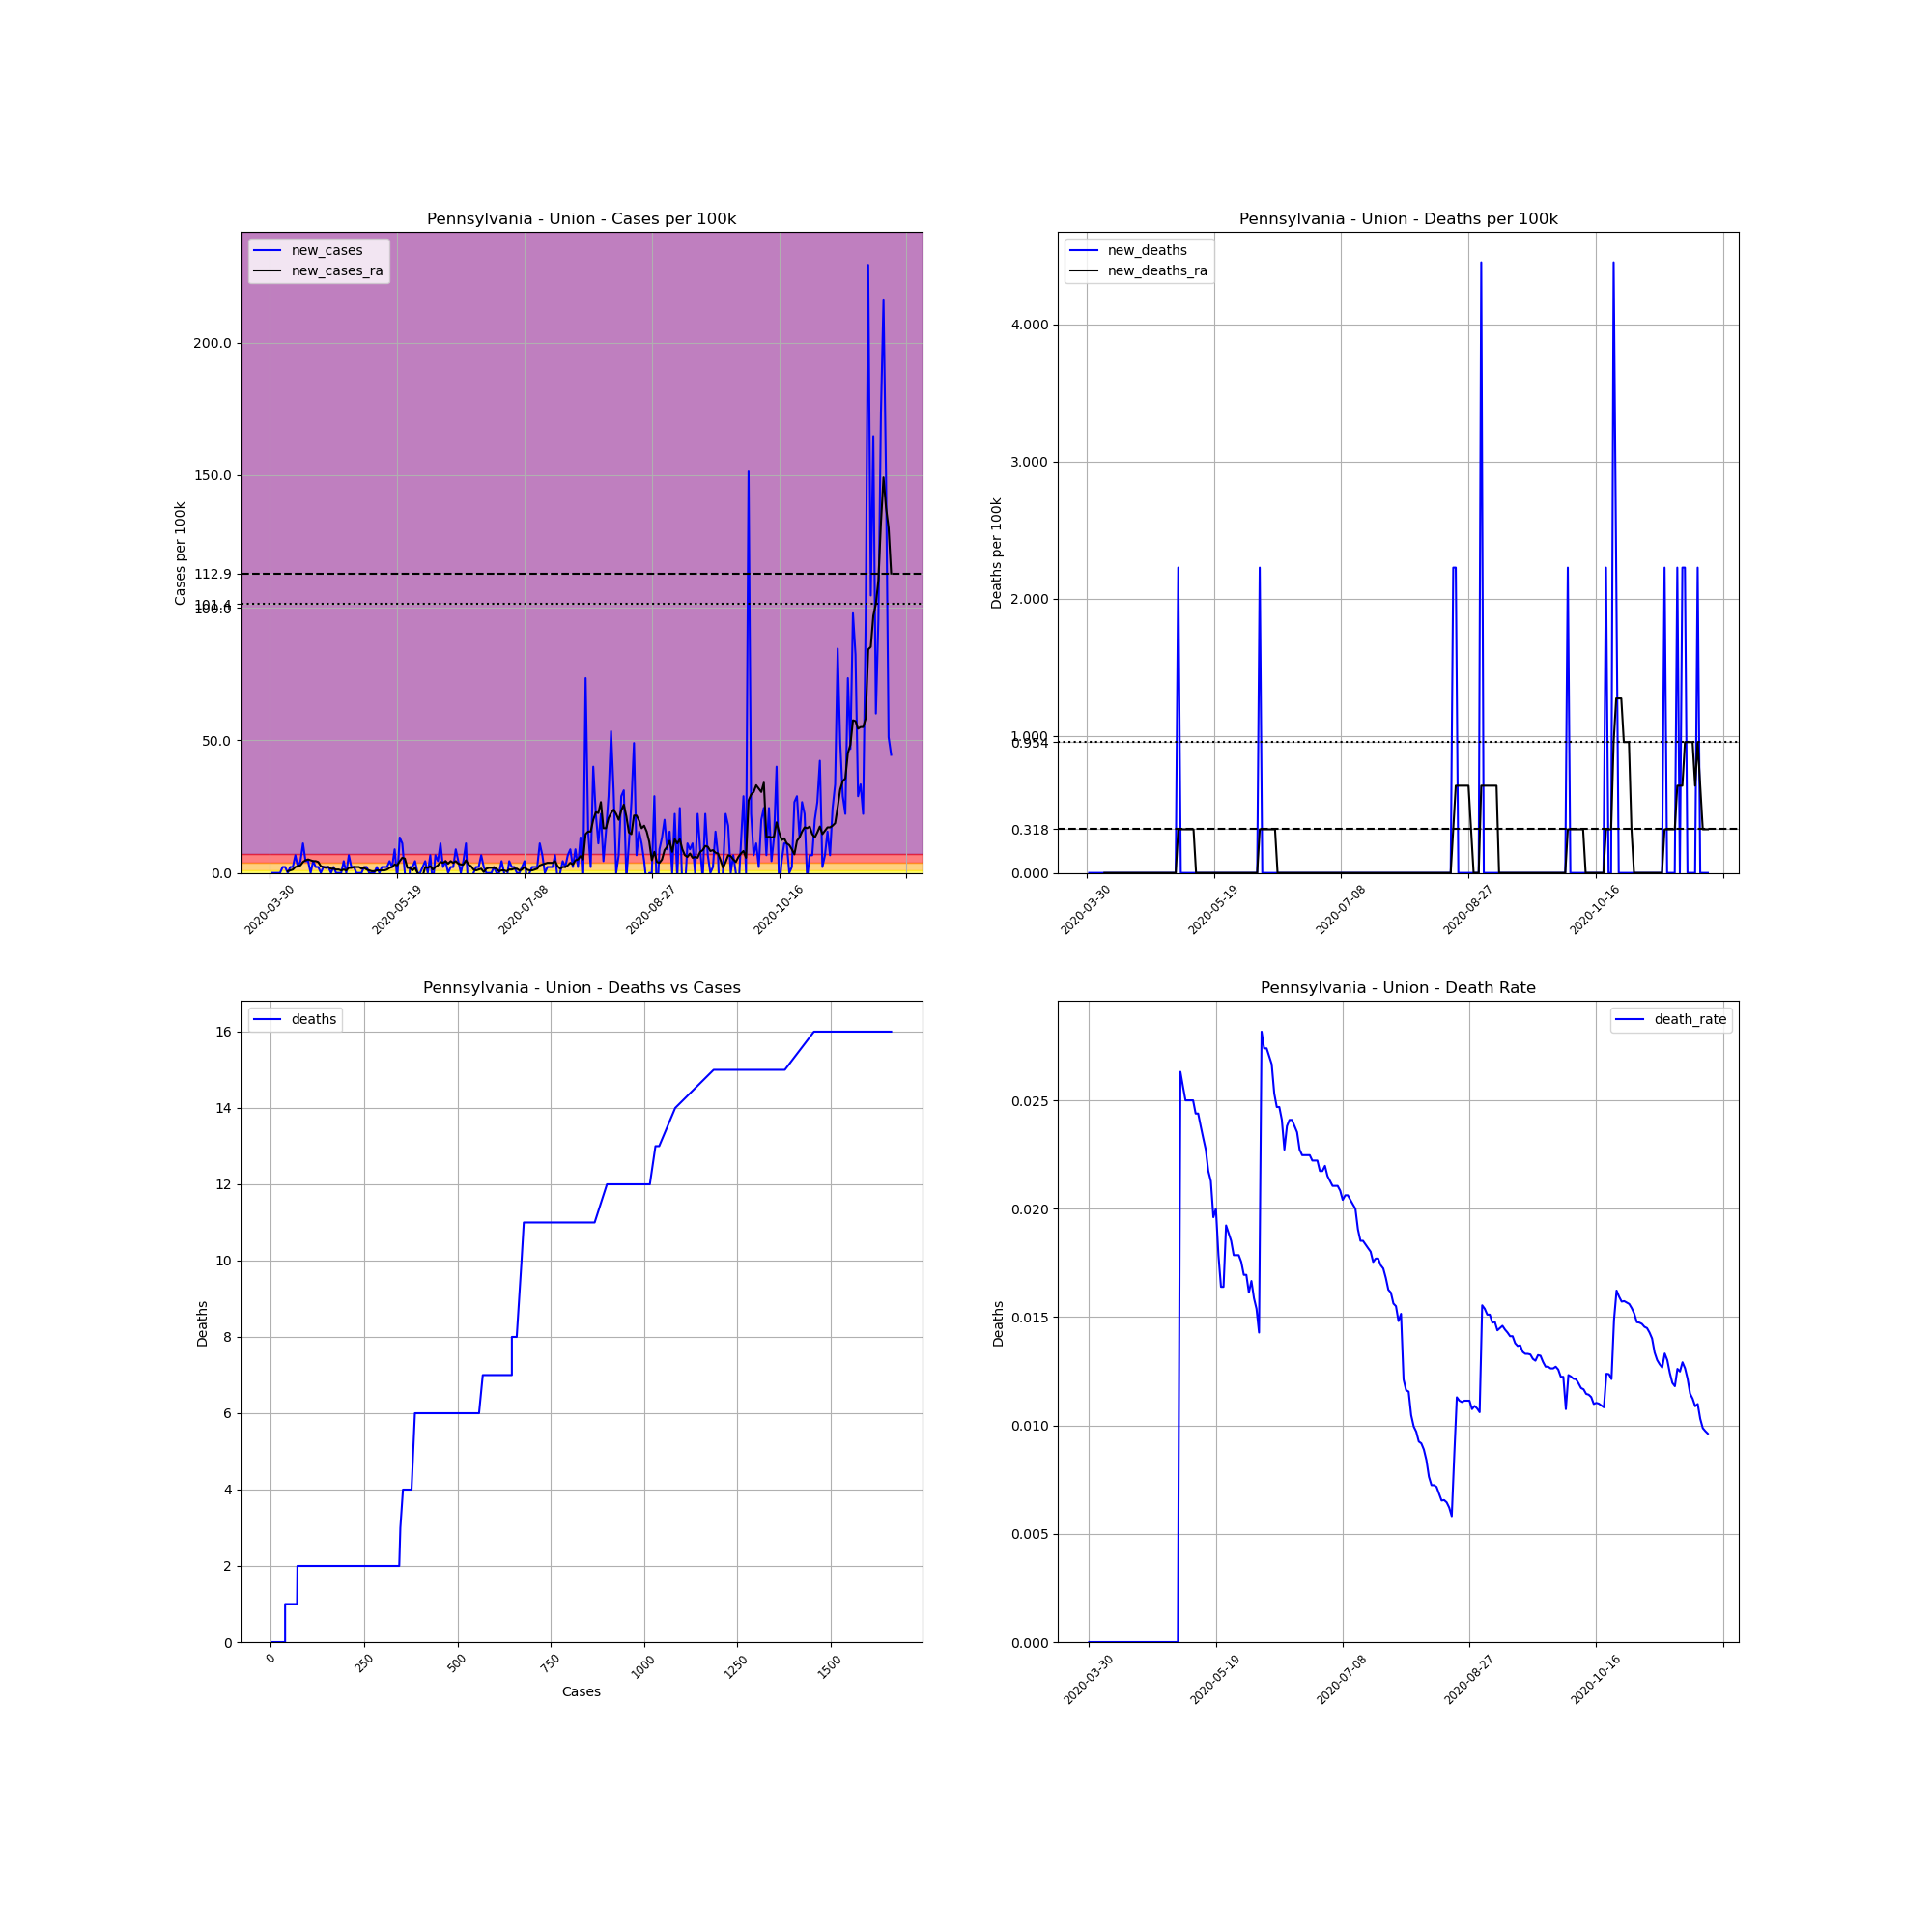

The data file committed next to this chart (first rows):
, date, county, state, fips, cases, deaths, COUNTY, STNAME, CTYNAME, POPESTIMATE2019, cases_per_100k, deaths_per_100k, death_rate, new_cases, new_deaths, new_cases_ra, new_deaths_ra
514476, 2020-03-30, Union, Pennsylvania, 42119, 4, 0.0, 119, Pennsylvania, Union, 44923, 8.904, 0.0, 0.0, , , , 
514477, 2020-03-31, Union, Pennsylvania, 42119, 4, 0.0, 119, Pennsylvania, Union, 44923, 8.904, 0.0, 0.0, 0.0, 0.0, , 
514478, 2020-04-01, Union, Pennsylvania, 42119, 4, 0.0, 119, Pennsylvania, Union, 44923, 8.904, 0.0, 0.0, 0.0, 0.0, , 
514479, 2020-04-02, Union, Pennsylvania, 42119, 4, 0.0, 119, Pennsylvania, Union, 44923, 8.904, 0.0, 0.0, 0.0, 0.0, , 
514480, 2020-04-03, Union, Pennsylvania, 42119, 4, 0.0, 119, Pennsylvania, Union, 44923, 8.904, 0.0, 0.0, 0.0, 0.0, , 
514481, 2020-04-04, Union, Pennsylvania, 42119, 5, 0.0, 119, Pennsylvania, Union, 44923, 11.13, 0.0, 0.0, 2.226, 0.0, , 
514482, 2020-04-05, Union, Pennsylvania, 42119, 6, 0.0, 119, Pennsylvania, Union, 44923, 13.36, 0.0, 0.0, 2.226, 0.0, , 
514483, 2020-04-06, Union, Pennsylvania, 42119, 6, 0.0, 119, Pennsylvania, Union, 44923, 13.36, 0.0, 0.0, 0.0, 0.0, 0.636, 0.0
514484, 2020-04-07, Union, Pennsylvania, 42119, 7, 0.0, 119, Pennsylvania, Union, 44923, 15.58, 0.0, 0.0, 2.226, 0.0, 0.954, 0.0
514485, 2020-04-08, Union, Pennsylvania, 42119, 8, 0.0, 119, Pennsylvania, Union, 44923, 17.81, 0.0, 0.0, 2.226, 0.0, 1.272, 0.0
514486, 2020-04-09, Union, Pennsylvania, 42119, 11, 0.0, 119, Pennsylvania, Union, 44923, 24.49, 0.0, 0.0, 6.678, 0.0, 2.226, 0.0
514487, 2020-04-10, Union, Pennsylvania, 42119, 12, 0.0, 119, Pennsylvania, Union, 44923, 26.71, 0.0, 0.0, 2.226, 0.0, 2.544, 0.0
514488, 2020-04-11, Union, Pennsylvania, 42119, 14, 0.0, 119, Pennsylvania, Union, 44923, 31.16, 0.0, 0.0, 4.452, 0.0, 2.862, 0.0
514489, 2020-04-12, Union, Pennsylvania, 42119, 19, 0.0, 119, Pennsylvania, Union, 44923, 42.29, 0.0, 0.0, 11.13, 0.0, 4.134, 0.0
514490, 2020-04-13, Union, Pennsylvania, 42119, 21, 0.0, 119, Pennsylvania, Union, 44923, 46.75, 0.0, 0.0, 4.452, 0.0, 4.77, 0.0
514491, 2020-04-14, Union, Pennsylvania, 42119, 23, 0.0, 119, Pennsylvania, Union, 44923, 51.2, 0.0, 0.0, 4.452, 0.0, 5.088, 0.0
514492, 2020-04-15, Union, Pennsylvania, 42119, 23, 0.0, 119, Pennsylvania, Union, 44923, 51.2, 0.0, 0.0, 0.0, 0.0, 4.77, 0.0
514493, 2020-04-16, Union, Pennsylvania, 42119, 25, 0.0, 119, Pennsylvania, Union, 44923, 55.65, 0.0, 0.0, 4.452, 0.0, 4.452, 0.0
514494, 2020-04-17, Union, Pennsylvania, 42119, 26, 0.0, 119, Pennsylvania, Union, 44923, 57.88, 0.0, 0.0, 2.226, 0.0, 4.452, 0.0
514495, 2020-04-18, Union, Pennsylvania, 42119, 27, 0.0, 119, Pennsylvania, Union, 44923, 60.1, 0.0, 0.0, 2.226, 0.0, 4.134, 0.0
514496, 2020-04-19, Union, Pennsylvania, 42119, 27, 0.0, 119, Pennsylvania, Union, 44923, 60.1, 0.0, 0.0, 0.0, 0.0, 2.544, 0.0
514497, 2020-04-20, Union, Pennsylvania, 42119, 28, 0.0, 119, Pennsylvania, Union, 44923, 62.33, 0.0, 0.0, 2.226, 0.0, 2.226, 0.0
514498, 2020-04-21, Union, Pennsylvania, 42119, 29, 0.0, 119, Pennsylvania, Union, 44923, 64.55, 0.0, 0.0, 2.226, 0.0, 1.908, 0.0
514499, 2020-04-22, Union, Pennsylvania, 42119, 30, 0.0, 119, Pennsylvania, Union, 44923, 66.78, 0.0, 0.0, 2.226, 0.0, 2.226, 0.0
514500, 2020-04-23, Union, Pennsylvania, 42119, 30, 0.0, 119, Pennsylvania, Union, 44923, 66.78, 0.0, 0.0, 0.0, 0.0, 1.59, 0.0
514501, 2020-04-24, Union, Pennsylvania, 42119, 31, 0.0, 119, Pennsylvania, Union, 44923, 69.01, 0.0, 0.0, 2.226, 0.0, 1.59, 0.0
514502, 2020-04-25, Union, Pennsylvania, 42119, 31, 0.0, 119, Pennsylvania, Union, 44923, 69.01, 0.0, 0.0, 0.0, 0.0, 1.272, 0.0
514503, 2020-04-26, Union, Pennsylvania, 42119, 31, 0.0, 119, Pennsylvania, Union, 44923, 69.01, 0.0, 0.0, 0.0, 0.0, 1.272, 0.0
514504, 2020-04-27, Union, Pennsylvania, 42119, 31, 0.0, 119, Pennsylvania, Union, 44923, 69.01, 0.0, 0.0, 0.0, 0.0, 0.954, 0.0
514505, 2020-04-28, Union, Pennsylvania, 42119, 33, 0.0, 119, Pennsylvania, Union, 44923, 73.46, 0.0, 0.0, 4.452, 0.0, 1.272, 0.0
514506, 2020-04-29, Union, Pennsylvania, 42119, 33, 0.0, 119, Pennsylvania, Union, 44923, 73.46, 0.0, 0.0, 0.0, 0.0, 0.954, 0.0
514507, 2020-04-30, Union, Pennsylvania, 42119, 36, 0.0, 119, Pennsylvania, Union, 44923, 80.14, 0.0, 0.0, 6.678, 0.0, 1.908, 0.0
514508, 2020-05-01, Union, Pennsylvania, 42119, 37, 0.0, 119, Pennsylvania, Union, 44923, 82.36, 0.0, 0.0, 2.226, 0.0, 1.908, 0.0
514509, 2020-05-02, Union, Pennsylvania, 42119, 38, 0.0, 119, Pennsylvania, Union, 44923, 84.59, 0.0, 0.0, 2.226, 0.0, 2.226, 0.0
514510, 2020-05-03, Union, Pennsylvania, 42119, 38, 0.0, 119, Pennsylvania, Union, 44923, 84.59, 0.0, 0.0, 0.0, 0.0, 2.226, 0.0
514511, 2020-05-04, Union, Pennsylvania, 42119, 38, 0.0, 119, Pennsylvania, Union, 44923, 84.59, 0.0, 0.0, 0.0, 0.0, 2.226, 0.0
514512, 2020-05-05, Union, Pennsylvania, 42119, 38, 1.0, 119, Pennsylvania, Union, 44923, 84.59, 2.226, 0.02632, 0.0, 2.226, 1.59, 0.318
514513, 2020-05-06, Union, Pennsylvania, 42119, 39, 1.0, 119, Pennsylvania, Union, 44923, 86.82, 2.226, 0.02564, 2.226, 0.0, 1.908, 0.318
514514, 2020-05-07, Union, Pennsylvania, 42119, 40, 1.0, 119, Pennsylvania, Union, 44923, 89.04, 2.226, 0.025, 2.226, 0.0, 1.272, 0.318
514515, 2020-05-08, Union, Pennsylvania, 42119, 40, 1.0, 119, Pennsylvania, Union, 44923, 89.04, 2.226, 0.025, 0.0, 0.0, 0.954, 0.318
514516, 2020-05-09, Union, Pennsylvania, 42119, 40, 1.0, 119, Pennsylvania, Union, 44923, 89.04, 2.226, 0.025, 0.0, 0.0, 0.636, 0.318
514517, 2020-05-10, Union, Pennsylvania, 42119, 40, 1.0, 119, Pennsylvania, Union, 44923, 89.04, 2.226, 0.025, 0.0, 0.0, 0.636, 0.318
514518, 2020-05-11, Union, Pennsylvania, 42119, 41, 1.0, 119, Pennsylvania, Union, 44923, 91.27, 2.226, 0.02439, 2.226, 0.0, 0.954, 0.318
514519, 2020-05-12, Union, Pennsylvania, 42119, 41, 1.0, 119, Pennsylvania, Union, 44923, 91.27, 2.226, 0.02439, 0.0, 0.0, 0.954, 0.0
514520, 2020-05-13, Union, Pennsylvania, 42119, 42, 1.0, 119, Pennsylvania, Union, 44923, 93.49, 2.226, 0.02381, 2.226, 0.0, 0.954, 0.0
514521, 2020-05-14, Union, Pennsylvania, 42119, 43, 1.0, 119, Pennsylvania, Union, 44923, 95.72, 2.226, 0.02326, 2.226, 0.0, 0.954, 0.0
514522, 2020-05-15, Union, Pennsylvania, 42119, 44, 1.0, 119, Pennsylvania, Union, 44923, 97.95, 2.226, 0.02273, 2.226, 0.0, 1.272, 0.0
514523, 2020-05-16, Union, Pennsylvania, 42119, 46, 1.0, 119, Pennsylvania, Union, 44923, 102.4, 2.226, 0.02174, 4.452, 0.0, 1.908, 0.0
514524, 2020-05-17, Union, Pennsylvania, 42119, 47, 1.0, 119, Pennsylvania, Union, 44923, 104.6, 2.226, 0.02128, 2.226, 0.0, 2.226, 0.0
514525, 2020-05-18, Union, Pennsylvania, 42119, 51, 1.0, 119, Pennsylvania, Union, 44923, 113.5, 2.226, 0.01961, 8.904, 0.0, 3.18, 0.0
514526, 2020-05-19, Union, Pennsylvania, 42119, 50, 1.0, 119, Pennsylvania, Union, 44923, 111.3, 2.226, 0.02, -2.226, 0.0, 2.862, 0.0
514527, 2020-05-20, Union, Pennsylvania, 42119, 56, 1.0, 119, Pennsylvania, Union, 44923, 124.7, 2.226, 0.01786, 13.36, 0.0, 4.452, 0.0
514528, 2020-05-21, Union, Pennsylvania, 42119, 61, 1.0, 119, Pennsylvania, Union, 44923, 135.8, 2.226, 0.01639, 11.13, 0.0, 5.724, 0.0
514529, 2020-05-22, Union, Pennsylvania, 42119, 61, 1.0, 119, Pennsylvania, Union, 44923, 135.8, 2.226, 0.01639, 0.0, 0.0, 5.406, 0.0
514530, 2020-05-23, Union, Pennsylvania, 42119, 52, 1.0, 119, Pennsylvania, Union, 44923, 115.8, 2.226, 0.01923, -20.03, 0.0, 1.908, 0.0
514531, 2020-05-24, Union, Pennsylvania, 42119, 53, 1.0, 119, Pennsylvania, Union, 44923, 118, 2.226, 0.01887, 2.226, 0.0, 1.908, 0.0
514532, 2020-05-25, Union, Pennsylvania, 42119, 54, 1.0, 119, Pennsylvania, Union, 44923, 120.2, 2.226, 0.01852, 2.226, 0.0, 0.954, 0.0
514533, 2020-05-26, Union, Pennsylvania, 42119, 56, 1.0, 119, Pennsylvania, Union, 44923, 124.7, 2.226, 0.01786, 4.452, 0.0, 1.908, 0.0
514534, 2020-05-27, Union, Pennsylvania, 42119, 56, 1.0, 119, Pennsylvania, Union, 44923, 124.7, 2.226, 0.01786, 0.0, 0.0, 0.0, 0.0
514535, 2020-05-28, Union, Pennsylvania, 42119, 56, 1.0, 119, Pennsylvania, Union, 44923, 124.7, 2.226, 0.01786, 0.0, 0.0, -1.59, 0.0
... 185 more rows
